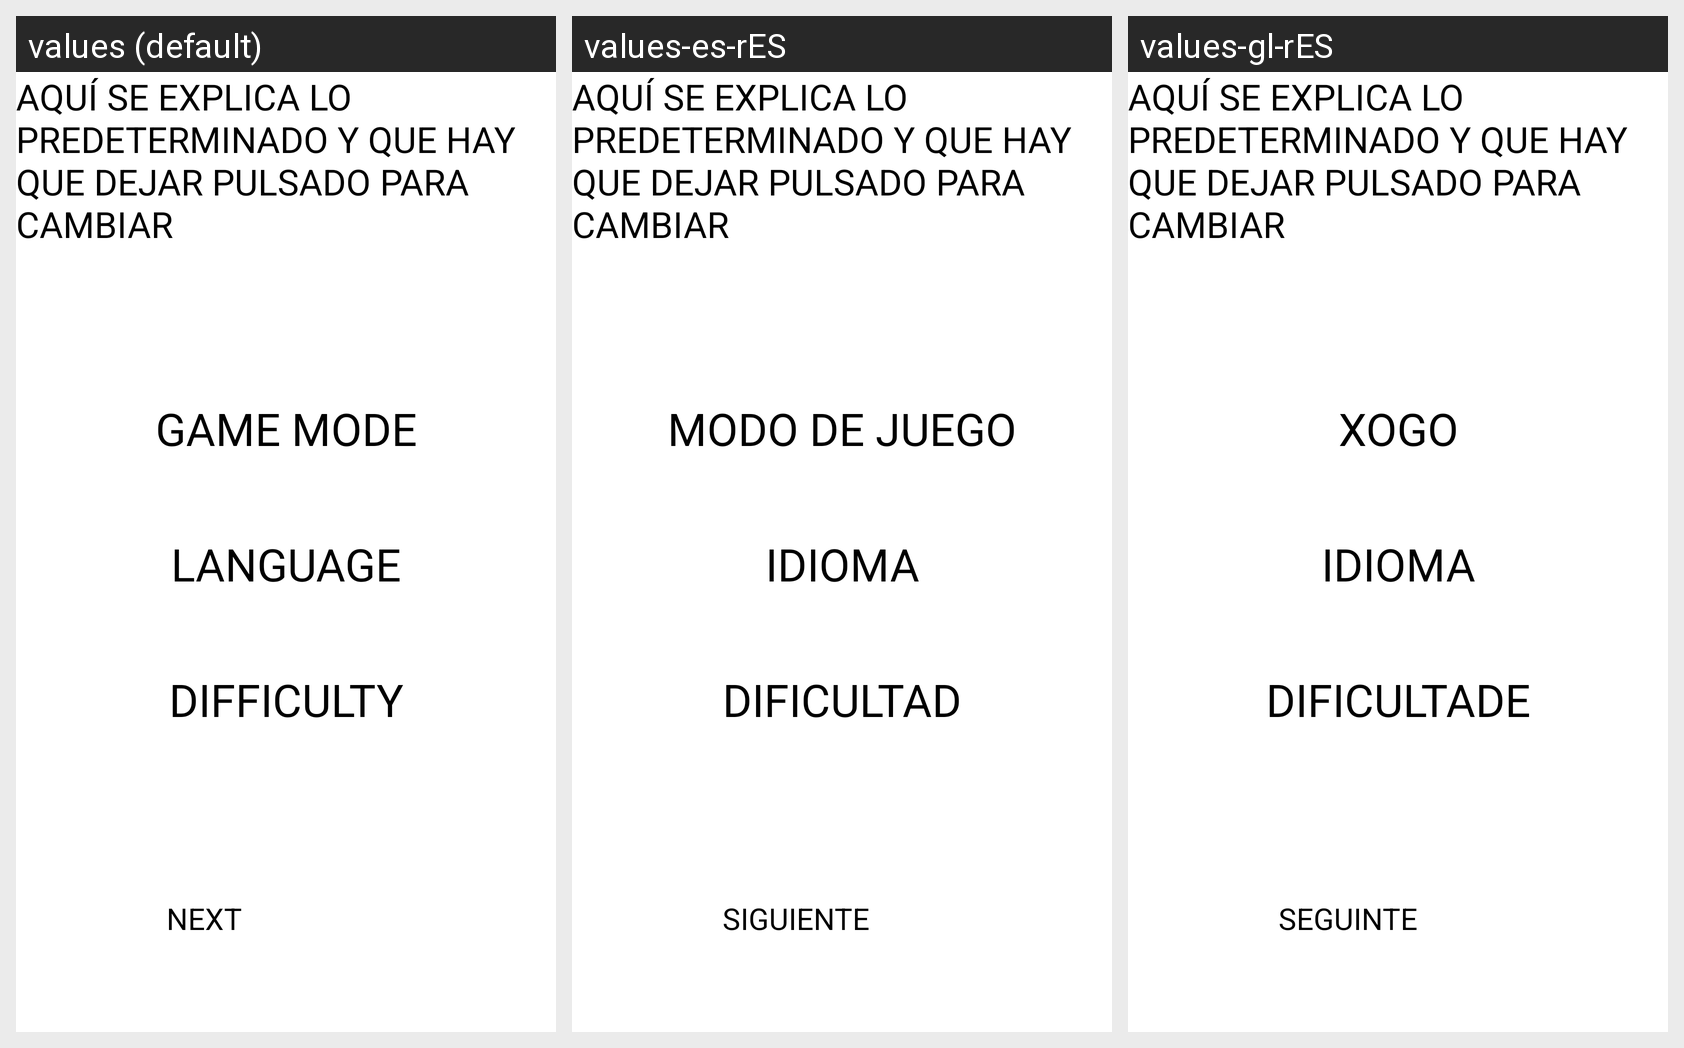

Locale-by-locale string values for the Android screen shown in this grid:
Android screen res/layout/activity_seleccionar_tipo_juego2.xml rendered under 3 locales, left to right: values (default), values-es-rES, values-gl-rES. Device: Nexus 5 (rendered at 1080×1920; each locale shown at half size, 540×960, under a caption strip naming it); theme Theme.WordGuesser.
Strings drawn on this screen, with the default value and each locale's value (text and hints the layout hard-codes, and strings that could not be matched under every locale, appear in the picture but are not listed):

select_modo
  values: GAME MODE
  values-es-rES: MODO DE JUEGO
  values-gl-rES: XOGO

select_idioma
  values: LANGUAGE
  values-es-rES: IDIOMA
  values-gl-rES: IDIOMA

select_dificultad
  values: DIFFICULTY
  values-es-rES: DIFICULTAD
  values-gl-rES: DIFICULTADE

continuar
  values: NEXT
  values-es-rES: SIGUIENTE
  values-gl-rES: SEGUINTE
